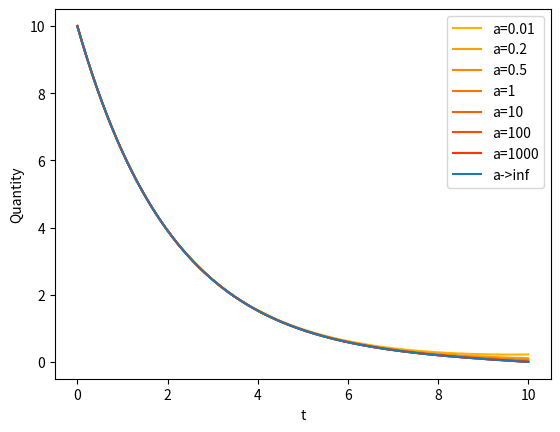

Python code for this plot: (Note: this script raises an exception after producing the figure.)
import numpy as np
from numpy import sqrt, exp, sinh, cosh
import matplotlib.pyplot as plt

### ------------------------------- Problem 1 ---------------------------------------
sigma = 0.1
alpha = 1
phi = 0.11
k = 0.5
b = 0.1
T = 10
X0 = 10
S0 = 10
R = 10
N = 1000

t = np.linspace(0, T, N)

gamma = sqrt(phi / k)

def Q_for_a(alpha=0.1):
    zetta = (alpha - 0.5 * b + sqrt(phi * k)) / (alpha - 0.5 * b - sqrt(phi * k))
    v = gamma * (zetta * exp(gamma * (T - t)) + exp(-gamma * (T - t))) / (zetta * exp(gamma * T) + exp(-gamma * T)) * R
    Q = (zetta * exp(gamma * (T - t)) - exp(-gamma * (T - t))) / (zetta * exp(gamma * T) + exp(-gamma * T)) * R
    return Q, v

alphas = [0.01, 0.2, 0.5, 1, 10, 100, 1000]
colors = plt.get_cmap('autumn')(np.linspace(0.2, 0.7, len(alphas)))
vs = []
for i, a in enumerate(alphas):
    q, v = Q_for_a(a)
    plt.plot(t, q, label=f'a={a}', color=colors[-i-1])
    vs.append(v)

# The limit of alpha -> inf
Q_lim = (sinh(gamma * (T - t))) / (sinh(gamma * T)) * R
plt.plot(t, Q_lim, label=f'a->inf')

plt.xlabel('t')
plt.ylabel('Quantity')
plt.legend()
plt.savefig('Simulations_Plots/problem_1_quantity.png')
plt.xlim((5, 10.1))
plt.ylim((0, 1))
plt.savefig('Simulations_Plots/problem_1_quantity_zoom.png')
plt.clf()

for i, a in enumerate(alphas):
    plt.plot(t, vs[i], label=f'a={a}', color=colors[-i-1])

# The limit of alpha -> inf
v_lim = gamma * (cosh(gamma * (T - t))) / (sinh(gamma * T)) * R
plt.plot(t, v_lim, label=f'a->inf')

plt.xlabel('t')
plt.ylabel('Trading speed')
plt.legend()
plt.savefig('Simulations_Plots/problem_1_trading_speed.png')
plt.xlim((5, 10.1))
plt.ylim((-0.05, 0.6))
plt.savefig('Simulations_Plots/problem_1_trading_speed_zoom.png')
plt.clf()


### ------------------------------- Problem 2 ---------------------------------------
sigma = 0.5
alpha = 100
phi = 5
k = 0.5
b = 3.6
T = 1
R = 20
N = 1000
kappa = 20       # Speed of mean reversion
dt = T / N        # Time step
lambda_e = 0.02    # Exponential eta parameter
lambda_p = 50.    # Poisson lambda parameter
xi = lambda_e * lambda_p
mu0 = (xi / kappa)        # Initial value
rho = 0.05         # fraction of the trade


# Generate the OU process
def ou_process():
    mu = np.zeros(N+1)
    mu[0] = mu0
    N_poisson = np.random.poisson(lambda_p*dt, N+2)
    dN = N_poisson
    eta = np.random.exponential(1. / lambda_e, size=N+1)
    for t in range(1, N+1):
        mu[t] = mu[t-1] - kappa * mu[t-1] * dt + eta[t-1] * dN[t]
    return np.array(mu)

def realization():
    mu_p = ou_process()
    mu_m = ou_process()

    zeta = (k + phi) / (alpha - 0.5 * b)

    Q = np.zeros(N + 1)
    Q[0] = R

    v = np.zeros(N)
    for t in range(N):
        tau = T - t * dt
        # Our
        v[t] = Q[t] / (tau + zeta) + \
               phi / (k + phi) * rho * (mu_m[t] - ((1 - exp(-kappa * tau)) * (mu_m[t] - xi / kappa) + xi * tau / kappa) / (kappa *(tau + zeta))) \
               - b * (mu_p[t] - mu_m[t]) / (2 * (k + phi) * (tau + zeta)) * ((1 - kappa * zeta) * exp(-kappa * tau) + kappa * (tau + zeta) - 1) / kappa**2

        # Book's
        # v[t] = Q[t] / (tau + zeta) + \
        #        phi / (k + phi) * rho * (mu_m[t] - ((1 - exp(-kappa * tau)) * (mu_m[t] - xi / kappa) + xi * tau / kappa) / (kappa *(tau + zeta))) \
        #        + b * (mu_p[t] - mu_m[t]) / ((k + phi) * (tau + zeta)) * ((1 - kappa * zeta) * exp(-kappa * tau) + kappa * (tau + zeta) - 1) / kappa**2

        Q[t+1] = Q[t] - v[t] * dt

    return mu_m[:N], v[:N] - rho * mu_m[:N], v[:N], Q[:N]


realizations = 3
mu_ms,  v_rho_mu_ms, vs, Qs = [], [], [], []
for i in range(realizations):
   mu_m, v_rho_mu_m, v, Q = realization()
   mu_ms.append(mu_m), v_rho_mu_ms.append(v_rho_mu_m), vs.append(v), Qs.append(Q)


t = np.linspace(0, T, N)

for i in range(realizations):
    plt.plot(t, mu_ms[i], label=f'realizaiton {i}')

plt.legend()
plt.xlabel('t')
plt.ylabel("Market's Selling Rate")
plt.savefig('Simulations_Plots/problem_2_mu_m.png')
plt.clf()

for i in range(realizations):
    plt.plot(t, v_rho_mu_ms[i], label=f'realizaiton {i}')

plt.legend()
plt.xlabel('t')
plt.ylabel("v - rho * mu_m")
plt.savefig('Simulations_Plots/problem_2_v_rho_mu_m.png')
plt.clf()

for i in range(realizations):
    plt.plot(t, Qs[i], label=f'realizaiton {i}')

plt.plot(t, R * (1 - t/T), '--', color='black', label='TWAP')
plt.legend()
plt.xlabel('t')
plt.ylabel('Inventory Q')
plt.savefig('Simulations_Plots/problem_2_quantity.png')
plt.clf()


for i in range(realizations):
    plt.plot(t, vs[i], label=f'realizaiton {i}')

plt.legend()
plt.xlabel('t')
plt.ylabel('Optimal Trading Rate v')
plt.savefig('Simulations_Plots/problem_2_speed.png')
plt.clf()

for i in range(realizations):
    plt.plot(t, vs[i], label=f'v^*')
    plt.plot(t, mu_ms[i], label=f'mu_m')
    plt.legend()
    plt.xlabel('t')
    plt.ylabel('Optimal Trading Rate v')
    # plt.show()
    plt.savefig(f'Simulations_Plots/problem_2_realization_{i}.png')
    plt.clf()


### simulating a lot of realization in order to study some summarization about the model


# Generate the OU process
def ou_process():
    mu = np.zeros(N+1)
    mu[0] = mu0
    N_poisson = np.random.poisson(lambda_p * dt, N+2)
    dN = N_poisson
    eta = np.random.exponential(1. / lambda_e, size=N+1)
    for t in range(1, N+1):
        mu[t] = mu[t-1] - kappa * mu[t-1] * dt + eta[t-1] * dN[t]
    return np.array(mu)

# Simulation of realizations

def realization():
    mu_p = ou_process()
    mu_m = ou_process()
    #plt.plot(mu_m)
    #plt.show()
    zeta = (k + phi) / (alpha - 0.5 * b)

    Q = np.zeros(N + 1)
    Q[0] = R

    v = np.zeros(N)

    for t in range(N):
        tau = T - t * dt
        v[t] = Q[t] / (tau + zeta) + \
               phi / (k + phi) * rho * (mu_m[t] - ((1 - np.exp(-kappa * tau)) * (mu_m[t] - xi / kappa) + xi * tau / kappa) / (kappa * (tau + zeta))) \
               - b * (mu_p[t] - mu_m[t]) / (2 * (k + phi) * (tau + zeta)) * ((1 - kappa * zeta) * np.exp(-kappa * tau) + kappa * (tau + zeta) - 1) / kappa**2

        Q[t+1] = Q[t] - v[t] * dt

    return mu_m[:N], v[:N], Q[:N]

# Simulating 1000 realizations
realizations = 1000
mu_ms, vs, Qs = [], [], []
for i in range(realizations):
    mu_m, v, Q = realization()
    mu_ms.append(mu_m)
    vs.append(v)
    Qs.append(Q)

mu_ms = np.array(mu_ms)
vs = np.array(vs)
Qs = np.array(Qs)

# Compute mean, 75th percentile, and 25th percentile
mu_m_mean = np.mean(mu_ms, axis=0)
mu_m_75 = np.percentile(mu_ms, 75, axis=0)
mu_m_25 = np.percentile(mu_ms, 25, axis=0)

v_mean = np.mean(vs, axis=0)
v_75 = np.percentile(vs, 75, axis=0)
v_25 = np.percentile(vs, 25, axis=0)

Q_mean = np.mean(Qs, axis=0)
Q_75 = np.percentile(Qs, 75, axis=0)
Q_25 = np.percentile(Qs, 25, axis=0)

# Time axis
t = np.linspace(0, T, N)

# Plot for Q
plt.plot(t, Q_mean, label="Mean of Q")
plt.plot(t, Q_75, label="75th Percentile of Q", linestyle="--")
plt.plot(t, Q_25, label="25th Percentile of Q", linestyle="--")
plt.plot(t, R * (1 - t/T), '--', color='black', label='TWAP')
plt.fill_between(t, Q_25, Q_75, alpha=0.3)
plt.xlabel('t')
plt.ylabel('Inventory Q')
plt.legend()
plt.title("Mean, 75th and 25th Percentile of Inventory Q")
plt.savefig('Simulations_Plots/problem_2_inventory_1000_realizations.png')
plt.clf()

# Plot for v
plt.plot(t, v_mean, label="Mean of v")
plt.plot(t, v_75, label="75th Percentile of v", linestyle="--")
plt.plot(t, v_25, label="25th Percentile of v", linestyle="--")
plt.fill_between(t, v_25, v_75, alpha=0.3)
plt.xlabel('t')
plt.ylabel('Optimal Trading Rate v')
plt.legend()
plt.title("Mean, 75th and 25th Percentile of Trading Rate v")
plt.savefig('Simulations_Plots/problem_2_speed_1000_realizations.png')
plt.clf()

# Plot for mu_m
plt.plot(t, mu_m_mean, label="Mean of mu_m")
plt.plot(t, mu_m_75, label="75th Percentile of mu_m", linestyle="--")
plt.plot(t, mu_m_25, label="25th Percentile of mu_m", linestyle="--")
plt.fill_between(t, mu_m_25, mu_m_75, alpha=0.3)
plt.xlabel('t')
plt.ylabel("Market's Selling Rate mu_m")
plt.legend()
plt.title("Mean, 75th and 25th Percentile of Market's Selling Rate mu_m")
plt.savefig('Simulations_Plots/problem_2_Total_Sell_Volume_1000_realizations.png')
plt.clf()

